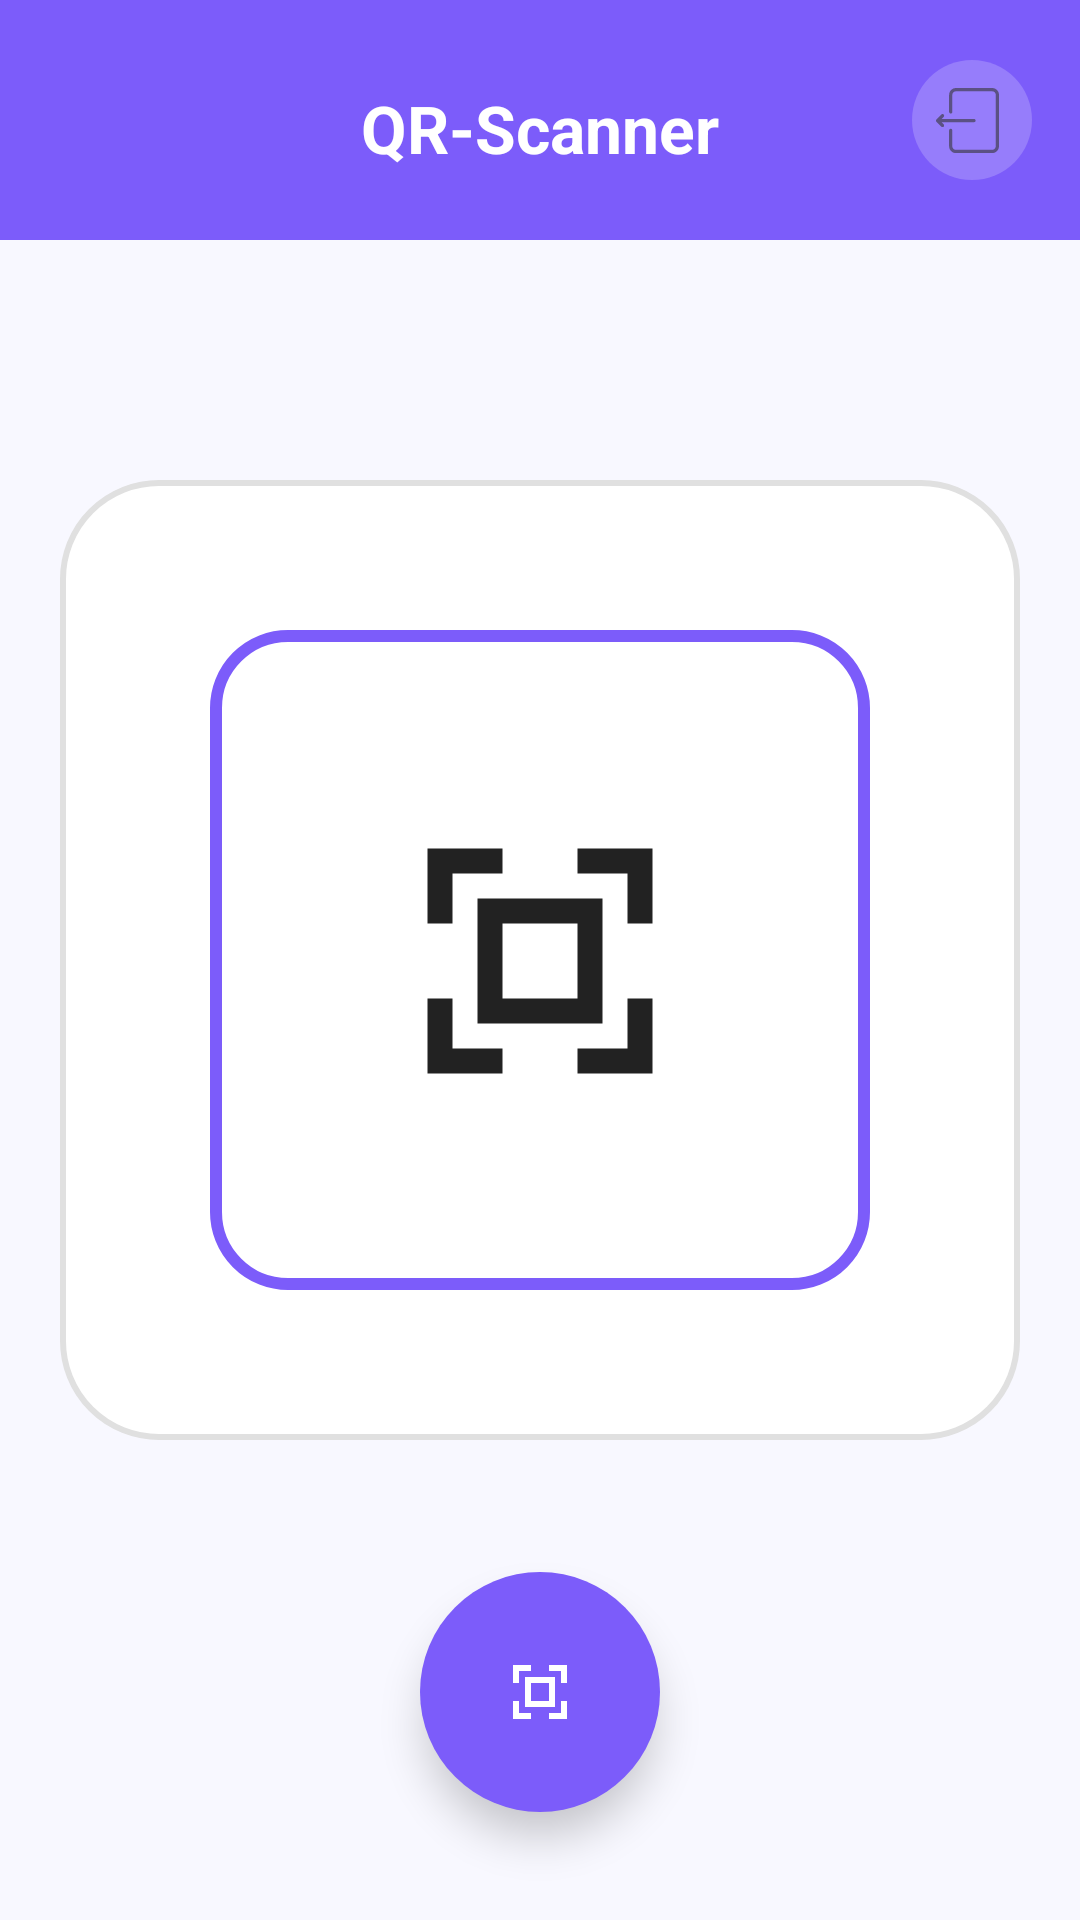

Layout XML and referenced resources for this Android screen:
<!-- AndroidManifest.xml: application theme Theme.BedayiaTicketsReader -->
<!-- res/layout/activity_main.xml -->
<?xml version="1.0" encoding="utf-8"?>
<RelativeLayout xmlns:android="http://schemas.android.com/apk/res/android"
    android:layout_width="match_parent"
    android:layout_height="match_parent"
    android:background="#F8F8FF">

    
    <View
        android:id="@+id/header"
        android:layout_width="match_parent"
        android:layout_height="80dp"
        android:background="#7C5CFA" />

    <TextView
        android:id="@+id/header_title"
        android:layout_width="wrap_content"
        android:layout_height="wrap_content"
        android:text="QR-Scanner"
        android:textColor="#FFFFFF"
        android:textSize="22sp"
        android:textStyle="bold"
        android:layout_alignTop="@id/header"
        android:layout_centerHorizontal="true"
        android:layout_marginTop="28dp" />

    
    <ImageButton
        android:id="@+id/logout_button"
        android:layout_width="40dp"
        android:layout_height="40dp"
        android:src="@drawable/ic_logout"
        android:background="@drawable/logout_button_bg"
        android:layout_alignTop="@id/header"
        android:layout_alignParentEnd="true"
        android:layout_marginTop="20dp"
        android:layout_marginEnd="16dp"
        android:contentDescription="Logout" />

    
    <LinearLayout
        android:id="@+id/qr_card"
        android:layout_width="320dp"
        android:layout_height="320dp"
        android:orientation="vertical"
        android:background="@drawable/qr_card_bg"
        android:layout_centerInParent="true"
        android:gravity="center">

        
        <ImageView
            android:id="@+id/qr_border"
            android:layout_width="220dp"
            android:layout_height="220dp"
            android:src="@drawable/qr_border"
            android:scaleType="fitXY"
            android:layout_gravity="center" />

        
        <ImageView
            android:id="@+id/qr_icon"
            android:layout_width="100dp"
            android:layout_height="100dp"
            android:src="@drawable/ic_qr_placeholder"
            android:layout_gravity="center"
            android:layout_marginTop="-160dp"
            android:background="@android:color/transparent" />
    </LinearLayout>

    
    <ImageButton
        android:id="@+id/scan_button"
        android:layout_width="80dp"
        android:layout_height="80dp"
        android:src="@drawable/ic_qr_white"
        android:background="@drawable/qr_fab_bg"
        android:layout_alignParentBottom="true"
        android:layout_centerHorizontal="true"
        android:layout_marginBottom="36dp"
        android:elevation="8dp"
        android:contentDescription="Scan QR Code" />

</RelativeLayout>
<!-- resources referenced by this layout -->
<resources>
  <!-- drawable ic_qr_placeholder (drawable) -->
  <?xml version="1.0" encoding="utf-8"?>
  <vector xmlns:android="http://schemas.android.com/apk/res/android"
      android:width="100dp"
      android:height="100dp"
      android:viewportWidth="24"
      android:viewportHeight="24">
      <path
          android:fillColor="#222222"
          android:pathData="M3,3h6v2H5v4H3V3zm12,0h6v6h-2V5h-4V3zm6,12v6h-6v-2h4v-4h2zm-12,6H3v-6h2v4h4v2zM7,7h10v10H7V7zm2,2v6h6V9H9z"/>
  </vector>
  <!-- drawable ic_qr_white (drawable) -->
  <?xml version="1.0" encoding="utf-8"?>
  <vector xmlns:android="http://schemas.android.com/apk/res/android"
      android:width="24dp"
      android:height="24dp"
      android:viewportWidth="24"
      android:viewportHeight="24">
      <path
          android:fillColor="#FFFFFF"
          android:pathData="M3,3h6v2H5v4H3V3zm12,0h6v6h-2V5h-4V3zm6,12v6h-6v-2h4v-4h2zm-12,6H3v-6h2v4h4v2zM7,7h10v10H7V7zm2,2v6h6V9H9z"/>
  </vector>
  <!-- drawable logout_button_bg (drawable) -->
  <?xml version="1.0" encoding="utf-8"?>
  <shape xmlns:android="http://schemas.android.com/apk/res/android"
      android:shape="oval">
      <solid android:color="#33FFFFFF"/>
      <size android:width="40dp" android:height="40dp"/>
  </shape>
  <!-- drawable qr_border (drawable) -->
  <?xml version="1.0" encoding="utf-8"?>
  <shape xmlns:android="http://schemas.android.com/apk/res/android"
      android:shape="rectangle">
      <stroke android:width="4dp" android:color="#7C5CFA"/>
      <corners android:radius="24dp"/>
      <solid android:color="#00000000"/>
  </shape>
  <!-- drawable qr_card_bg (drawable) -->
  <?xml version="1.0" encoding="utf-8"?>
  <shape xmlns:android="http://schemas.android.com/apk/res/android"
      android:shape="rectangle">
      <solid android:color="#FFFFFF"/>
      <corners android:radius="32dp"/>
      <padding android:left="8dp" android:top="8dp" android:right="8dp" android:bottom="8dp"/>
      <stroke android:width="2dp" android:color="#E0E0E0"/>
      <size android:width="320dp" android:height="320dp"/>
  </shape>
  <!-- drawable qr_fab_bg (drawable) -->
  <?xml version="1.0" encoding="utf-8"?>
  <shape xmlns:android="http://schemas.android.com/apk/res/android"
      android:shape="oval">
      <solid android:color="#7C5CFA"/>
      <size android:width="80dp" android:height="80dp"/>
  </shape>
  <style name="Theme.BedayiaTicketsReader" parent="Theme.MaterialComponents.DayNight.NoActionBar">
          
          <item name="colorPrimary">@color/purple_500</item>
          <item name="colorPrimaryVariant">@color/purple_700</item>
          <item name="colorOnPrimary">@color/white</item>
          
          <item name="colorSecondary">@color/teal_200</item>
          <item name="colorSecondaryVariant">@color/teal_700</item>
          <item name="colorOnSecondary">@color/black</item>
          
          <item name="android:statusBarColor">@android:color/transparent</item>
          
      </style>
  <!-- not gathered from this repository: default colours our renderer supplied (Android Studio template values) -->
  <color name="purple_500">#FF6200EE</color>
  <color name="purple_700">#FF3700B3</color>
  <color name="teal_200">#FF03DAC5</color>
  <color name="teal_700">#FF018786</color>
  <color name="black">#FF000000</color>
  <color name="white">#FFFFFFFF</color>
</resources>
